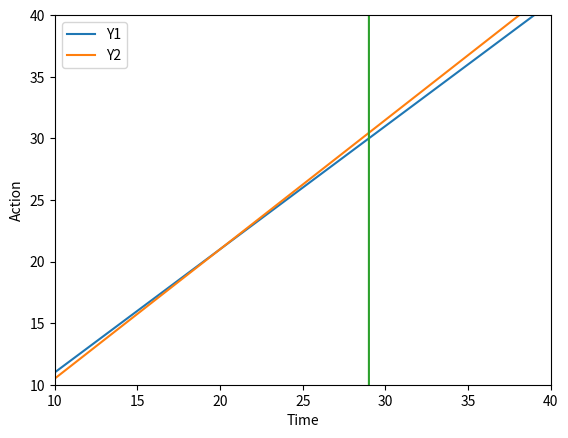

Write the Python code that produced this figure. (Note: this script raises an exception after producing the figure.)
#!/usr/bin/env python3
# -*- coding: utf-8 -*-
"""
Created on Sat Oct 31 17:46:31 2020

@author: HOAREAU.LyseMay
"""
import numpy as np
from matplotlib import pyplot as plt

"""
Lab 1 : 
    
An investor has a fund. It has 1 million euros at time zero. It pays 5% interest per year for T=50
years. The investor cannot withdraw the invested money. But, (s)he consumes a proportion (at)
of the interest at time t and reinvests the rest. What should the investor do to maximize the
consumption before T ?

"""
# Definition of variables

r = 0.05
T = 50

X = np.zeros((T,1))
X[0] = 1000000

A = np.arange(0,1,1/(T-1))

W = np.zeros((T,1))
rho = np.zeros((T,1))
rho[-1] = 1 
time = np.array([i for i in range(0,T)])


"Question 1) Implement the bang-bang controller described in class using the programming language Python"

# Plant equation    
    
def plant(A): 
    for i in range (1,T):
        X[i] = X[i-1] + r*X[i-1]*(1-A[i-1])
    return X

# Definition of rho, a, X and W by Bellman method
    
def actions():
    for i in range (T,0,-1):
        
        if r >= 1/rho[i-1]:
            rho[i-2]=(1+r) * rho[i-1]
            A[i-2] = 0
        if r < 1/rho[i-1]:
            rho[i-2] = 1 + rho[i-1]
            A[i-2] = 1
        rho[-1] = 1 
    return rho,A

def Bellman(X,rho):        
    
    for i in range (0,T):
        W[i] = r * X[i] * rho[i]
    return W

rho,A = actions()
A[-1] = 1 
X = plant(A)
W = Bellman(X,rho)  


# Display of results

Y1 = (1 + rho)
Y2 = (1 + r )* rho


plt.plot(rho,Y1,label = 'Y1')
plt.plot(rho,Y2,label = 'Y2')
plt.ylabel("y")
plt.xlabel("rho")
plt.legend()
plt.xlim(10,40)
plt.ylim(10,40)
plt.show()


"Question 2) Compute the corresponding total consumption and find the sequence of optimal actions."

def consumption(A):
    X_cons = np.zeros((T,1))
    S=0
    
    for i in range (1,T+1):
        X_cons[i-1] = r*X[i-1]*A[i-1]
        S += X_cons[i-1]
    return X_cons,S

X_cons,S = consumption(A)
print("Total Consumption : ",S)


"Question 3) Plot the consumption as a function of time."

plt.plot(time,X_cons)
plt.ylabel("Consommation")
plt.xlabel("Time")
plt.show()



"Question 4) Plot the action sequence as a function of time."

plt.plot(time,A)
plt.ylabel("Action")
plt.xlabel("Time")
plt.show()


"Question 5) Choose a couple of other strategies (controllers) to compare their respective total consumption to that obtained using the bang-bang approach."

A1 = np.linspace(0,1,1/(T-1))

W1 = np.zeros((T,1))
rho1 = np.zeros((T,1))
rho1[-1] = 1

def Rhos():
    for i in range (T,0,-1):
        
        if r >= 1/rho[i-1]:
            rho[i-2]=(1+r) * rho[i-1]
        if r < 1/rho[i-1]:
            rho[i-2] = 1 + rho[i-1]
        rho[-1] = 1 
    return rho


rho1 = Rhos()
#A1[-1] = 1 
X1 = plant(A1)
W1 = Bellman(X1,rho1)

X_cons1,S1 = consumption(A1)
print("Total Consumption with an other couple of strategie : ",S1)


plt.plot(time,X_cons1)
plt.ylabel("Consommation")
plt.xlabel("Time")
plt.show()



plt.plot(time,A1)
plt.ylabel("Action")
plt.xlabel("Time")
plt.show()
